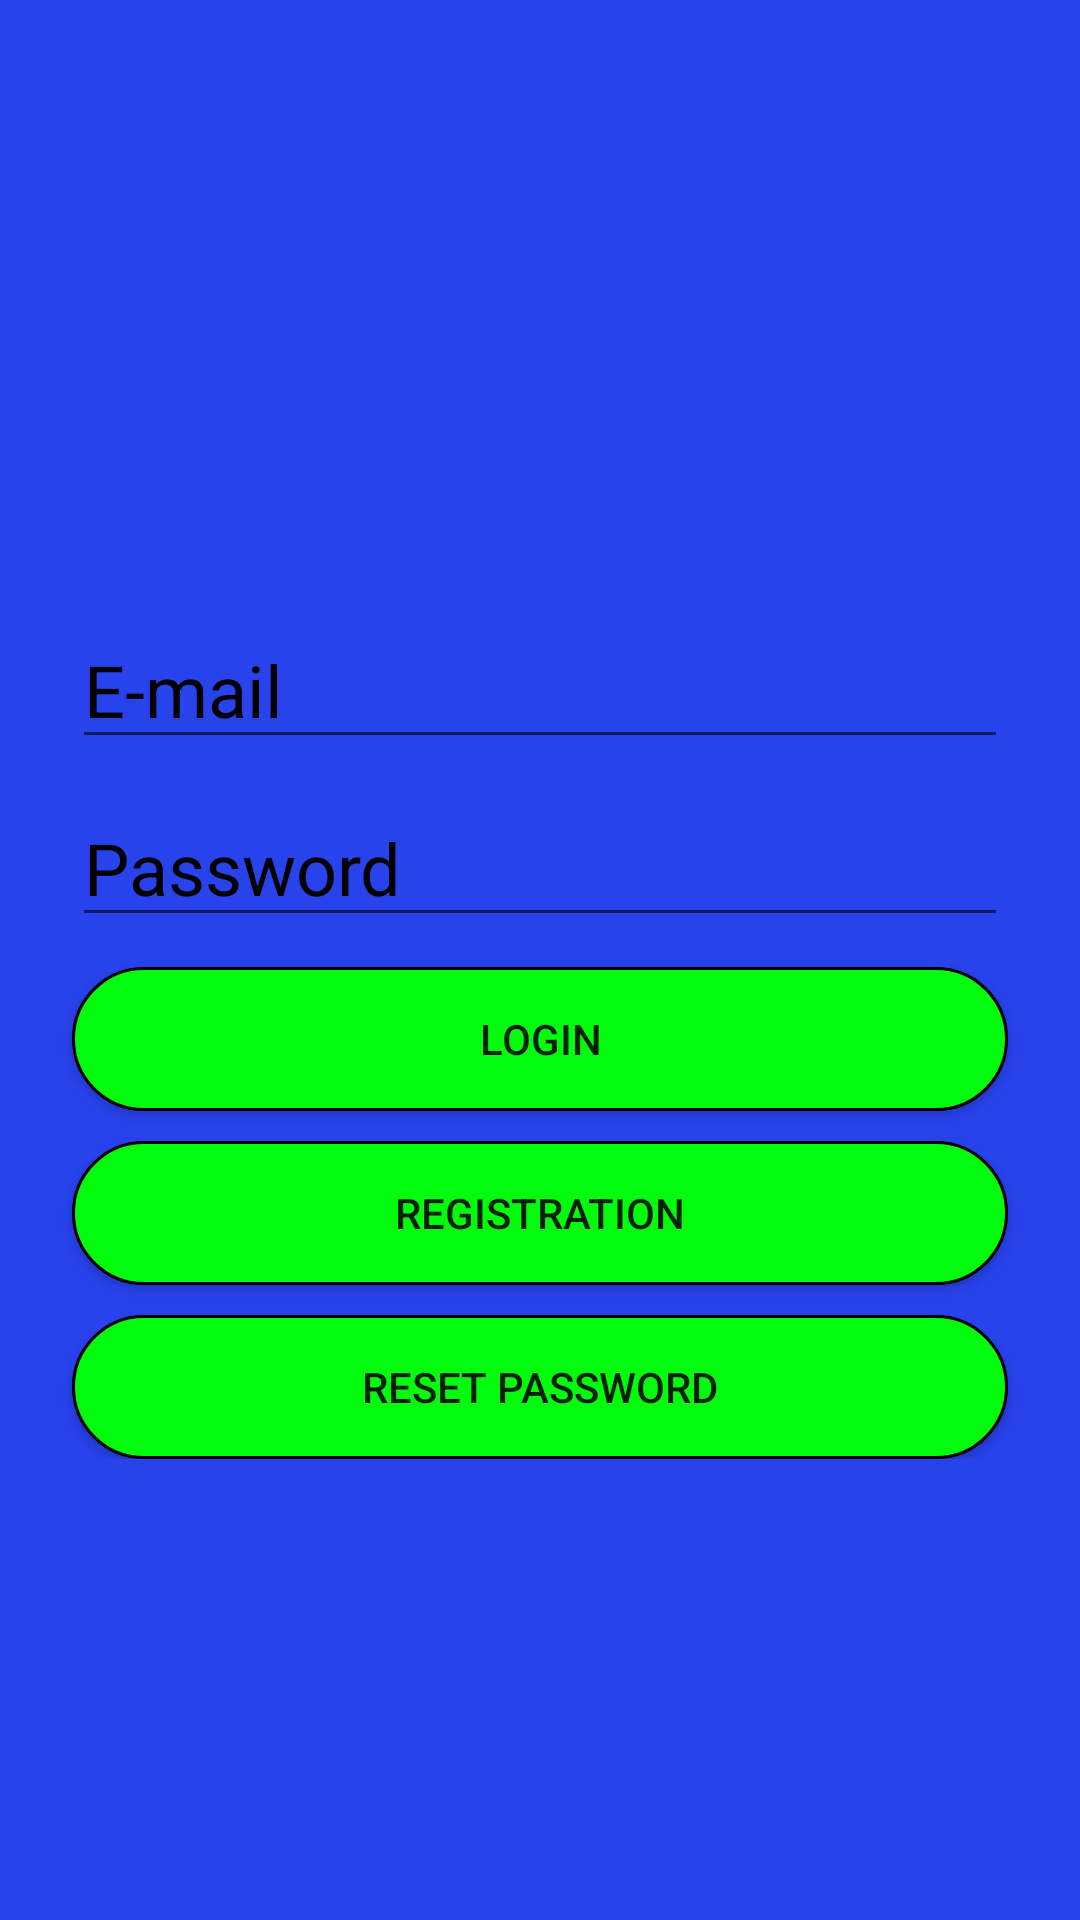

Reconstruct the res/layout file that produces this screen, plus the resources it refers to.
<!-- AndroidManifest.xml: application theme Theme.RealMadrid -->
<!-- res/layout/activity_login.xml -->
<?xml version="1.0" encoding="utf-8"?>
<androidx.constraintlayout.widget.ConstraintLayout xmlns:android="http://schemas.android.com/apk/res/android"
    xmlns:app="http://schemas.android.com/apk/res-auto"
    xmlns:tools="http://schemas.android.com/tools"
    android:layout_width="match_parent"
    android:layout_height="match_parent"
    android:background="#2842EC"
    tools:context=".LoginActivity">

    <LinearLayout
        android:layout_width="match_parent"
        android:layout_height="wrap_content"
        android:orientation="vertical"
        app:layout_constraintBottom_toBottomOf="parent"
        app:layout_constraintEnd_toEndOf="parent"
        app:layout_constraintStart_toStartOf="parent"
        app:layout_constraintTop_toTopOf="parent">

        <EditText
            android:id="@+id/editTextTextEmailAddress"
            android:layout_width="match_parent"
            android:layout_height="wrap_content"
            android:ems="10"
            android:layout_marginRight="24sp"
            android:layout_marginLeft="24sp"
            android:hint="E-mail"
            android:drawableLeft="@drawable/email"
            android:layout_marginTop="50sp"
            android:textColorHint="@color/black"
            android:textSize="24sp"
            android:inputType="textEmailAddress" />

        <EditText
            android:id="@+id/editTextTextPassword"
            android:layout_width="match_parent"
            android:layout_height="wrap_content"
            android:ems="10"
            android:layout_marginTop="10sp"
            android:layout_marginLeft="24sp"
            android:layout_marginRight="24sp"
            android:hint="Password"
            android:drawableLeft="@drawable/lock"
            android:textSize="24sp"
            android:textColorHint="@color/black"
            android:inputType="textPassword" />

        <androidx.appcompat.widget.AppCompatButton
            android:id="@+id/loginbutton"
            android:layout_marginTop="10sp"
            android:layout_marginRight="24sp"
            android:layout_marginLeft="24sp"
            android:layout_width="match_parent"
            android:layout_height="wrap_content"
            android:text="login"
            android:background="@drawable/button_shape"/>

        <androidx.appcompat.widget.AppCompatButton
            android:id="@+id/registerbutton"
            android:layout_marginTop="10sp"
            android:layout_marginLeft="24sp"
            android:layout_marginRight="24sp"
            android:layout_width="match_parent"
            android:layout_height="wrap_content"
            android:text="registration"
            android:background="@drawable/button_shape"/>

        <androidx.appcompat.widget.AppCompatButton
            android:id="@+id/resetpasswordbutton"
            android:layout_width="match_parent"
            android:layout_height="wrap_content"
            android:layout_marginTop="10sp"
            android:layout_marginRight="24sp"
            android:layout_marginLeft="24sp"
            android:text="reset password"
            android:background="@drawable/button_shape"/>
    </LinearLayout>
</androidx.constraintlayout.widget.ConstraintLayout>
<!-- resources referenced by this layout -->
<resources>
  <!-- drawable button_shape (drawable) -->
  <?xml version="1.0" encoding="utf-8"?>
  <shape android:shape="rectangle" xmlns:android="http://schemas.android.com/apk/res/android">
      <solid android:color="#03FC0D"/>
      <stroke android:color="@color/black"
          android:width="1dp"/>
      <corners android:radius="100dp"/>
  </shape>
  <style name="Theme.RealMadrid" parent="Theme.MaterialComponents.DayNight.NoActionBar">
          
          <item name="colorPrimary">@color/green</item>
          <item name="colorPrimaryVariant">@color/green</item>
          <item name="colorOnPrimary">@color/white</item>
          
          <item name="colorSecondary">@color/teal_200</item>
          <item name="colorSecondaryVariant">@color/green</item>
          <item name="colorOnSecondary">@color/black</item>
          
          <item name="android:statusBarColor" tools:targetApi="l">?attr/colorPrimaryVariant</item>
          
      </style>
  <!-- not gathered from this repository: default colours our renderer supplied (Android Studio template values) -->
  <color name="teal_200">#FF03DAC5</color>
  <color name="black">#FF000000</color>
  <color name="white">#FFFFFFFF</color>
</resources>
